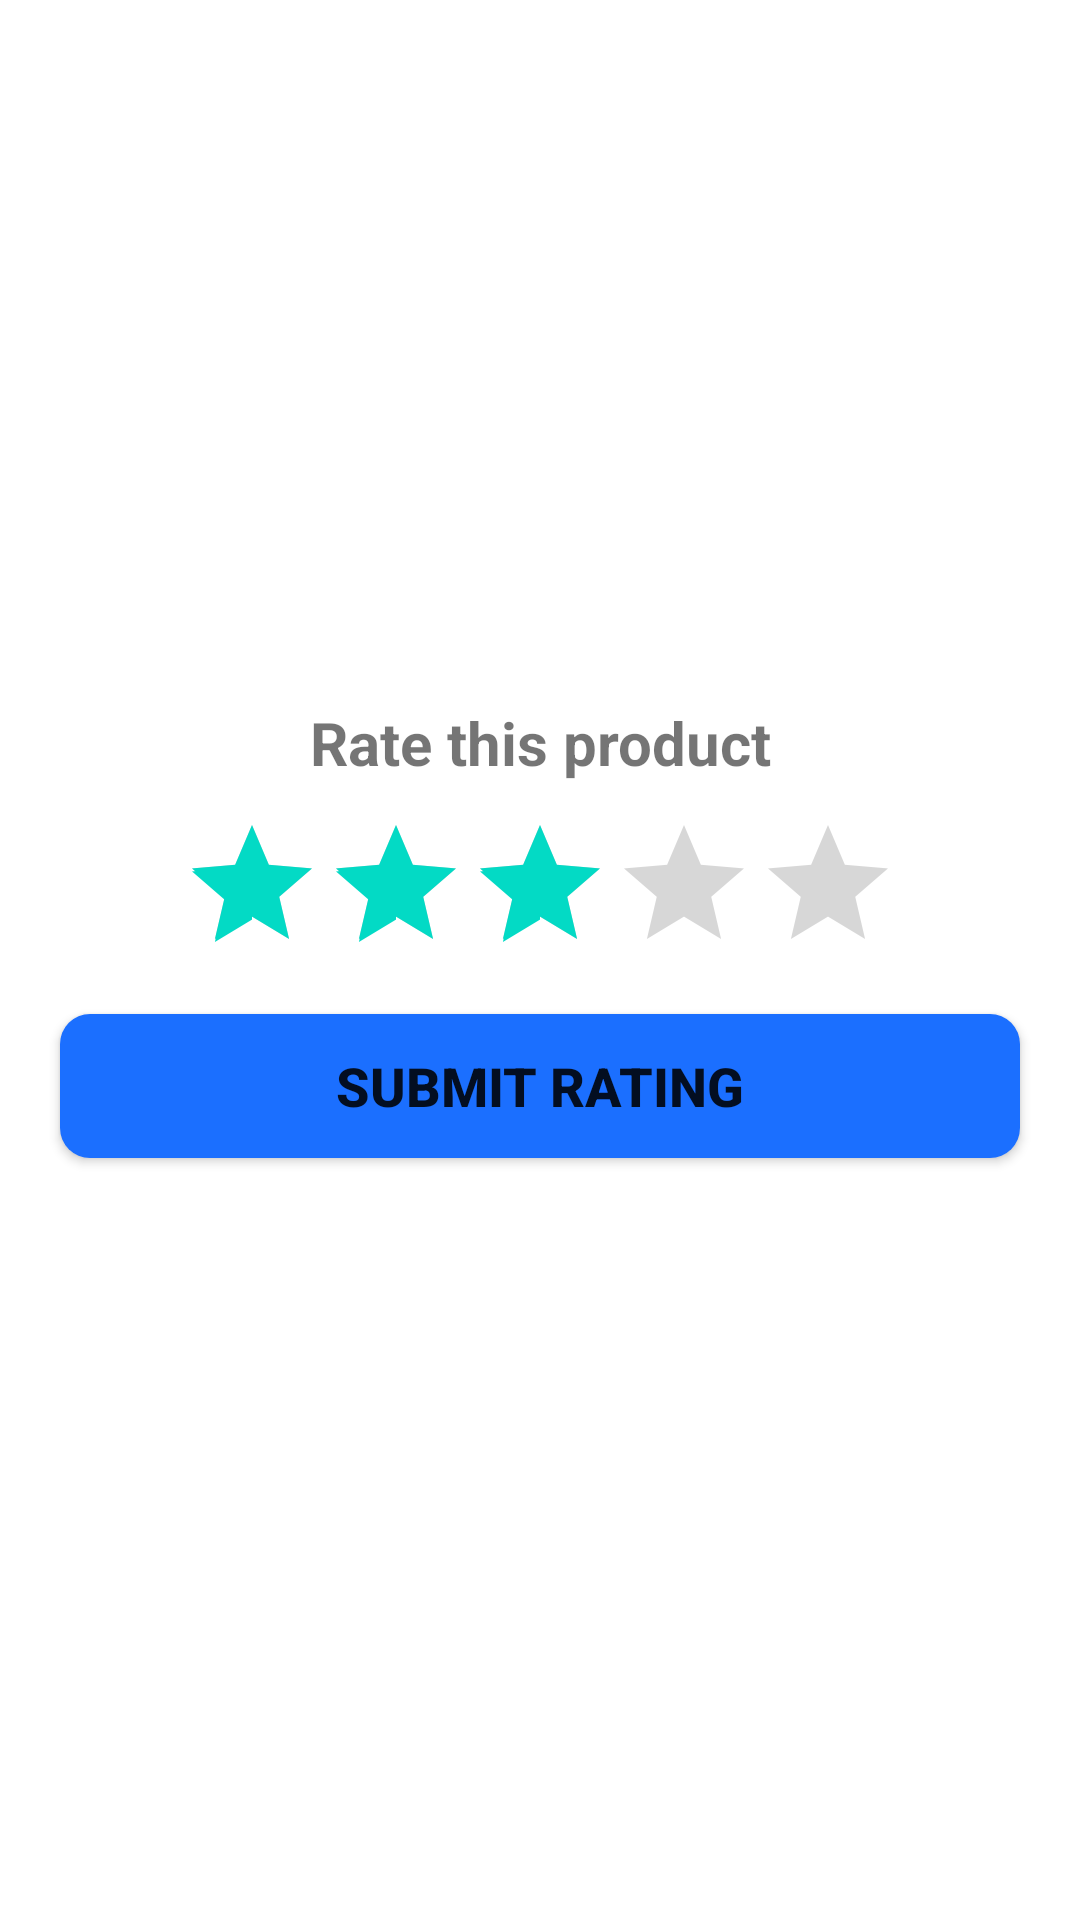

Reconstruct the res/layout file that produces this screen, plus the resources it refers to.
<!-- AndroidManifest.xml: application theme Theme.ECommerceApp -->
<!-- res/layout/rate_product_layout.xml -->
<?xml version="1.0" encoding="utf-8"?>
<LinearLayout
    xmlns:android="http://schemas.android.com/apk/res/android"
    android:layout_width="match_parent"
    android:layout_margin="10dp"
    android:orientation="vertical"
    android:gravity="center"
    android:layout_height="wrap_content">

    <TextView
        android:layout_width="match_parent"
        android:layout_height="wrap_content"
        android:text="Rate this product"
        android:textSize="20sp"
        android:textStyle="bold"
        android:gravity="center"/>

    <RatingBar
        android:id="@+id/ratingBar"
        android:layout_marginTop="10dp"
        android:layout_width="wrap_content"
        android:layout_height="wrap_content"
        android:layout_marginBottom="10dp"
        android:numStars="5"
        android:rating="3"/>

    <Button
        android:id="@+id/submitRatingBtn"
        android:layout_width="match_parent"
        android:layout_height="wrap_content"
        android:layout_marginStart="20dp"
        android:layout_marginEnd="20dp"
        android:text="Submit rating"
        android:textSize="18dp"
        android:textStyle="bold"
        android:background="@drawable/buttons2"
        android:layout_marginBottom="20dp"/>


</LinearLayout>
<!-- resources referenced by this layout -->
<resources>
  <!-- drawable buttons2 (drawable) -->
  <?xml version="1.0" encoding="utf-8"?>
  <shape xmlns:android="http://schemas.android.com/apk/res/android">
  
      <solid
          android:color="#1B6FFF"
          ></solid>
      <corners
          android:radius="10dp"
          ></corners>
  
  </shape>
  <style name="Theme.ECommerceApp" parent="Theme.MaterialComponents.Light.NoActionBar">
          
          <item name="colorPrimary">@color/purple_500</item>
          <item name="colorPrimaryVariant">@color/purple_700</item>
          <item name="colorOnPrimary">@color/white</item>
          
          <item name="colorSecondary">@color/teal_200</item>
          <item name="colorSecondaryVariant">@color/teal_700</item>
          <item name="colorOnSecondary">@color/black</item>
          
          <item name="android:statusBarColor" tools:targetApi="l">?attr/colorPrimaryVariant</item>
          
      </style>
  <color name="purple_500">#FF6200EE</color>
  <color name="purple_700">#FF3700B3</color>
  <color name="white">#FFFFFFFF</color>
  <color name="teal_200">#FF03DAC5</color>
  <color name="teal_700">#FF018786</color>
  <color name="black">#FF000000</color>
</resources>
